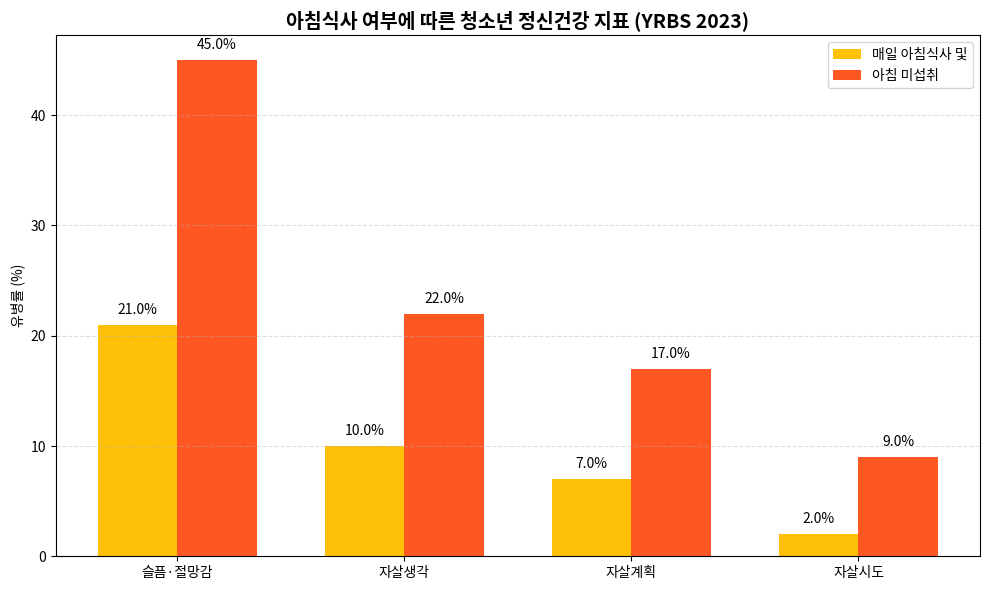

Write Python code to recreate this figure.
import matplotlib.pyplot as plt
import numpy as np

plt.rcParams['font.family'] = ['Malgun Gothic', 'AppleGothic', 'NanumGothic', 'sans-serif']
plt.rcParams['axes.unicode_minus'] = False

categories = ["슬픔·절망감", "자살생각", "자살계획", "자살시도"]
daily = [21.0, 10.0, 7.0, 2.0]   
skip = [45.0, 22.0, 17.0, 9.0]   

bar_width = 0.35
x = np.arange(len(categories))

plt.figure(figsize=(10, 6))
plt.bar(x, daily, width=bar_width, label='매일 아침식사 및', color='#FFC107')
plt.bar(x + bar_width, skip, width=bar_width, label='아침 미섭취', color='#FF5722')

plt.xticks(x + bar_width / 2, categories)
plt.ylabel('유병률 (%)')
plt.title('아침식사 여부에 따른 청소년 정신건강 지표 (YRBS 2023)', fontsize=14, fontweight='bold')
plt.grid(axis='y', linestyle='--', alpha=0.4)
plt.legend()

# 수치 라벨 추가
for i in range(len(categories)):
    plt.text(x[i], daily[i] + 1, f'{daily[i]:.1f}%', ha='center', fontsize=10)
    plt.text(x[i] + bar_width, skip[i] + 1, f'{skip[i]:.1f}%', ha='center', fontsize=10)

plt.tight_layout()
plt.savefig('breakfast_US.png')
plt.show()

